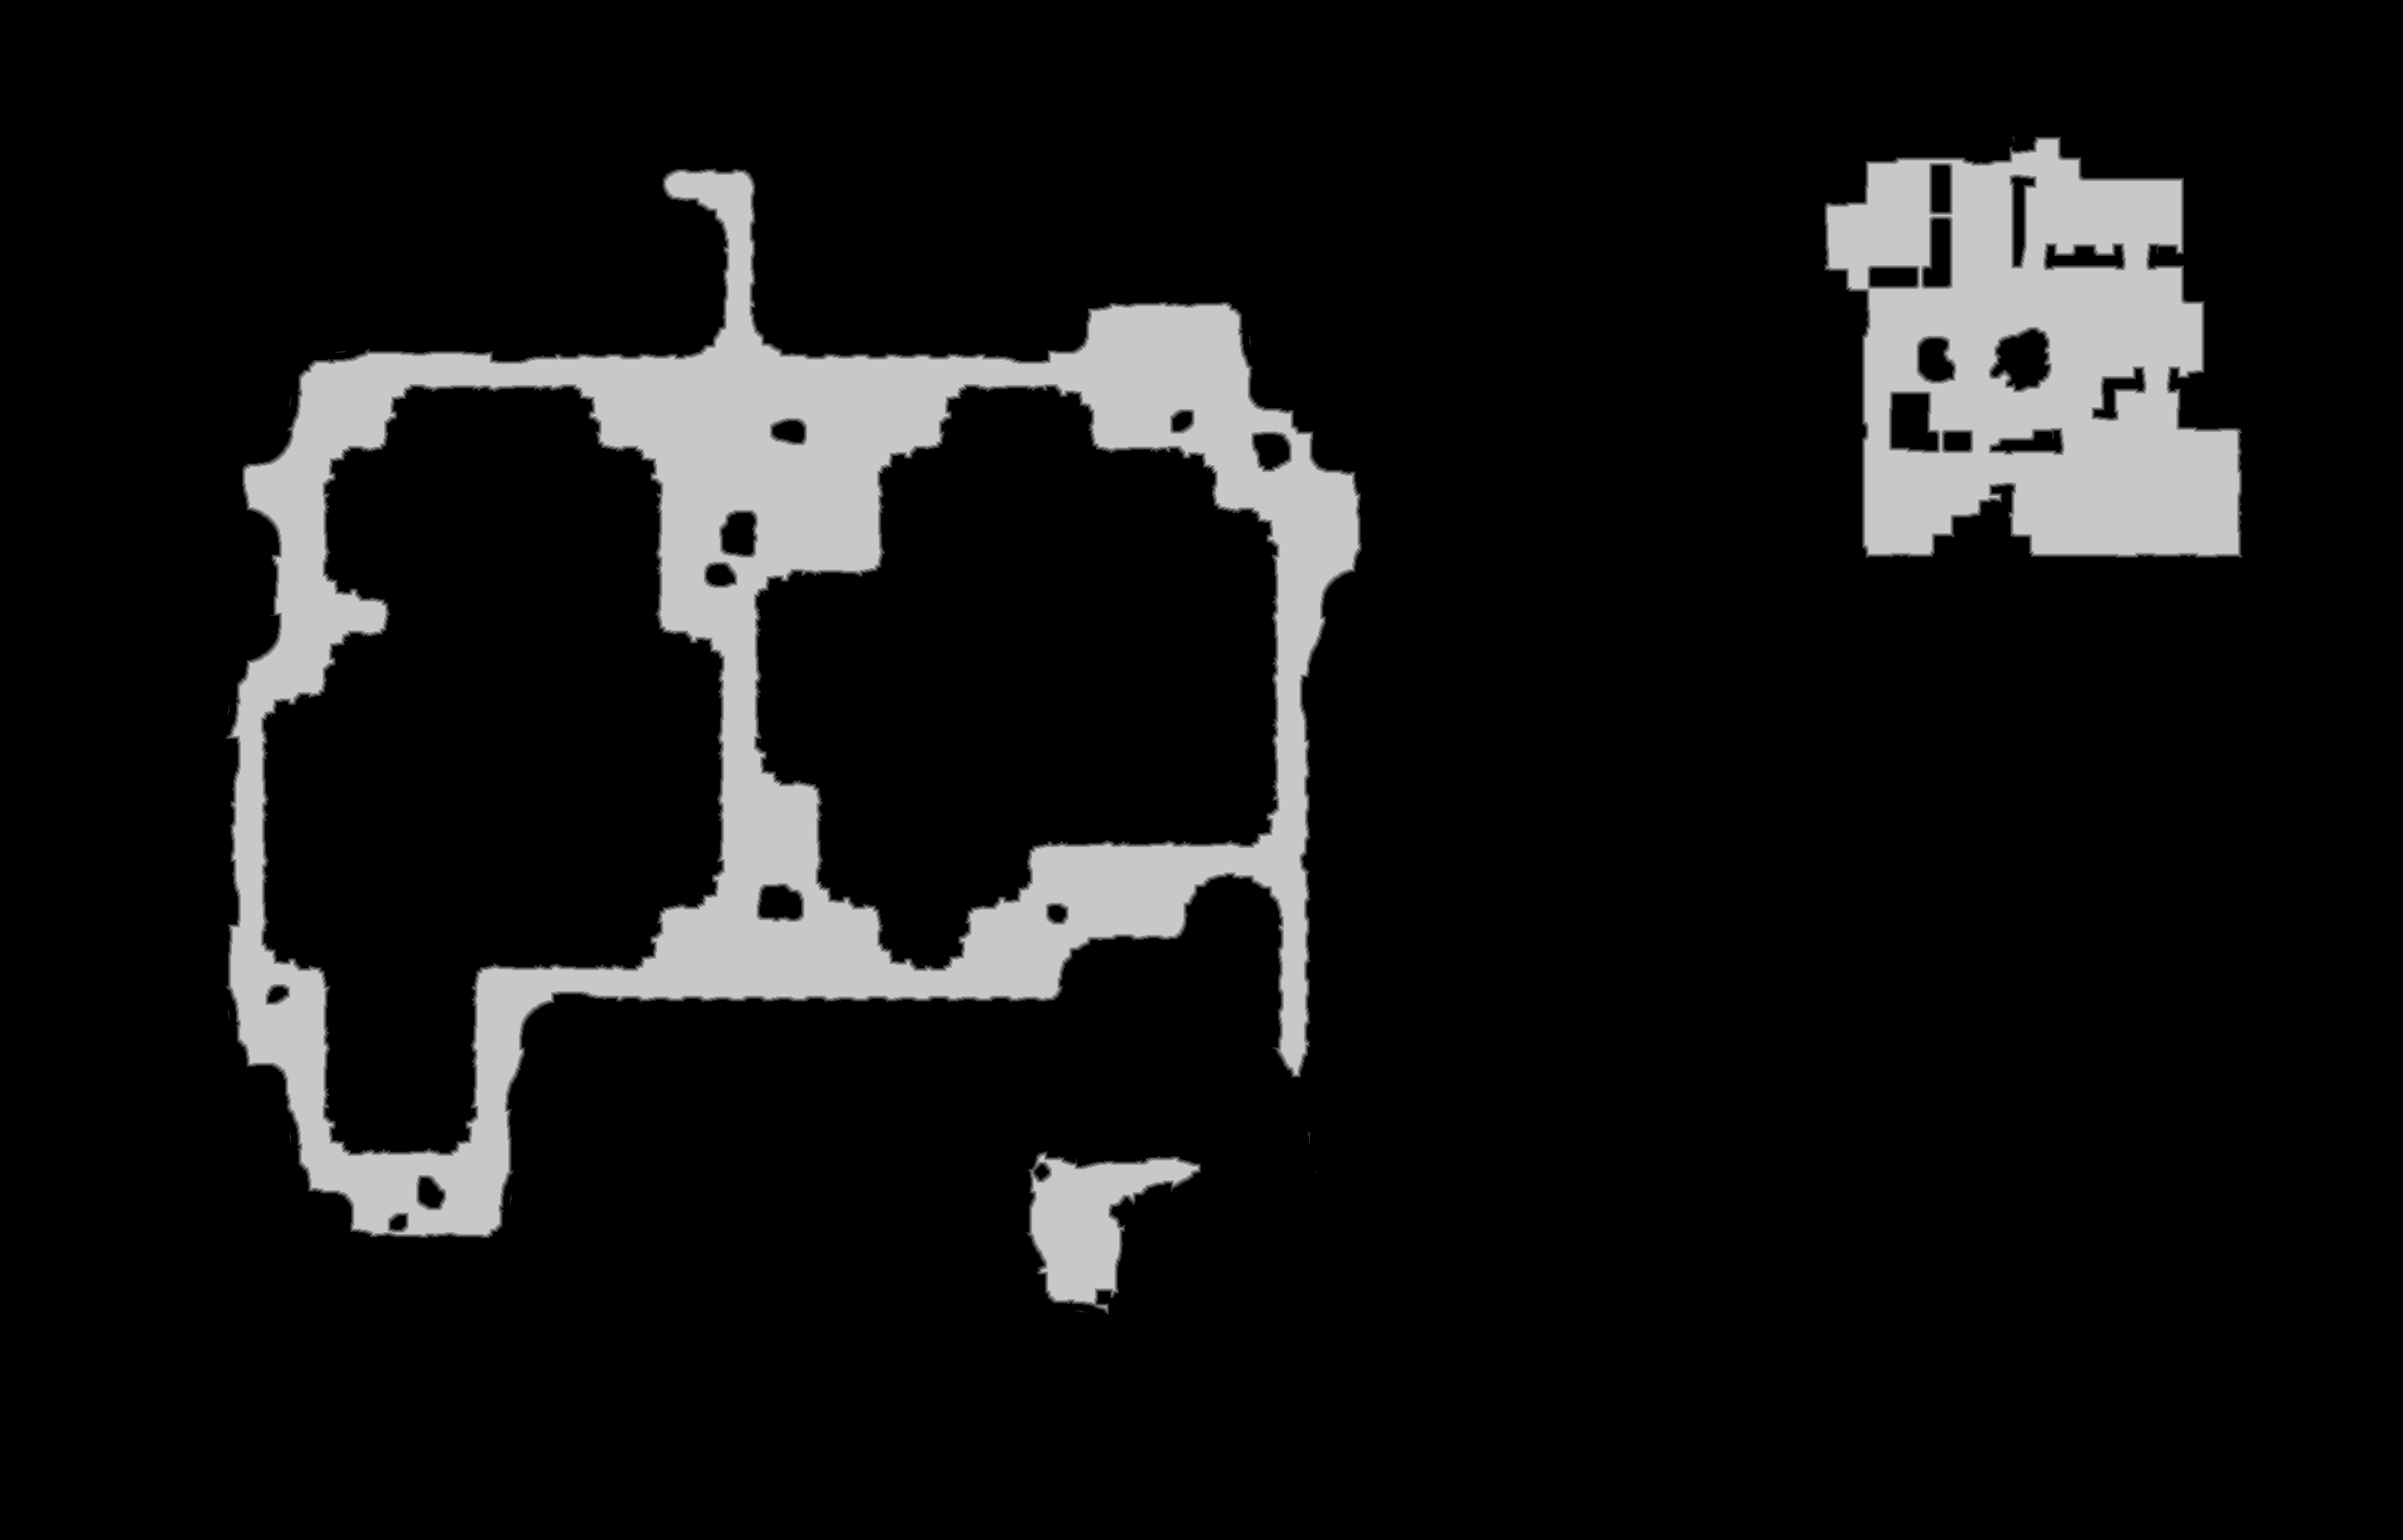

The file beside this chart, header and first rows:
truth	truth_23cf5fbb3f0.tsv
layer	melee
source	walk_0
read	2026-10-29 14:48:57
width	2691
height	1725
stride	1346
base	0x23d8dd60000
origin	0xf90010
score	0.9883
iou_melee	0.9883
iou_ranged	0.1838
nibble	0	4101202
nibble	1	19834
nibble	2	19495
nibble	3	19234
nibble	4	19183
nibble	5	463027
